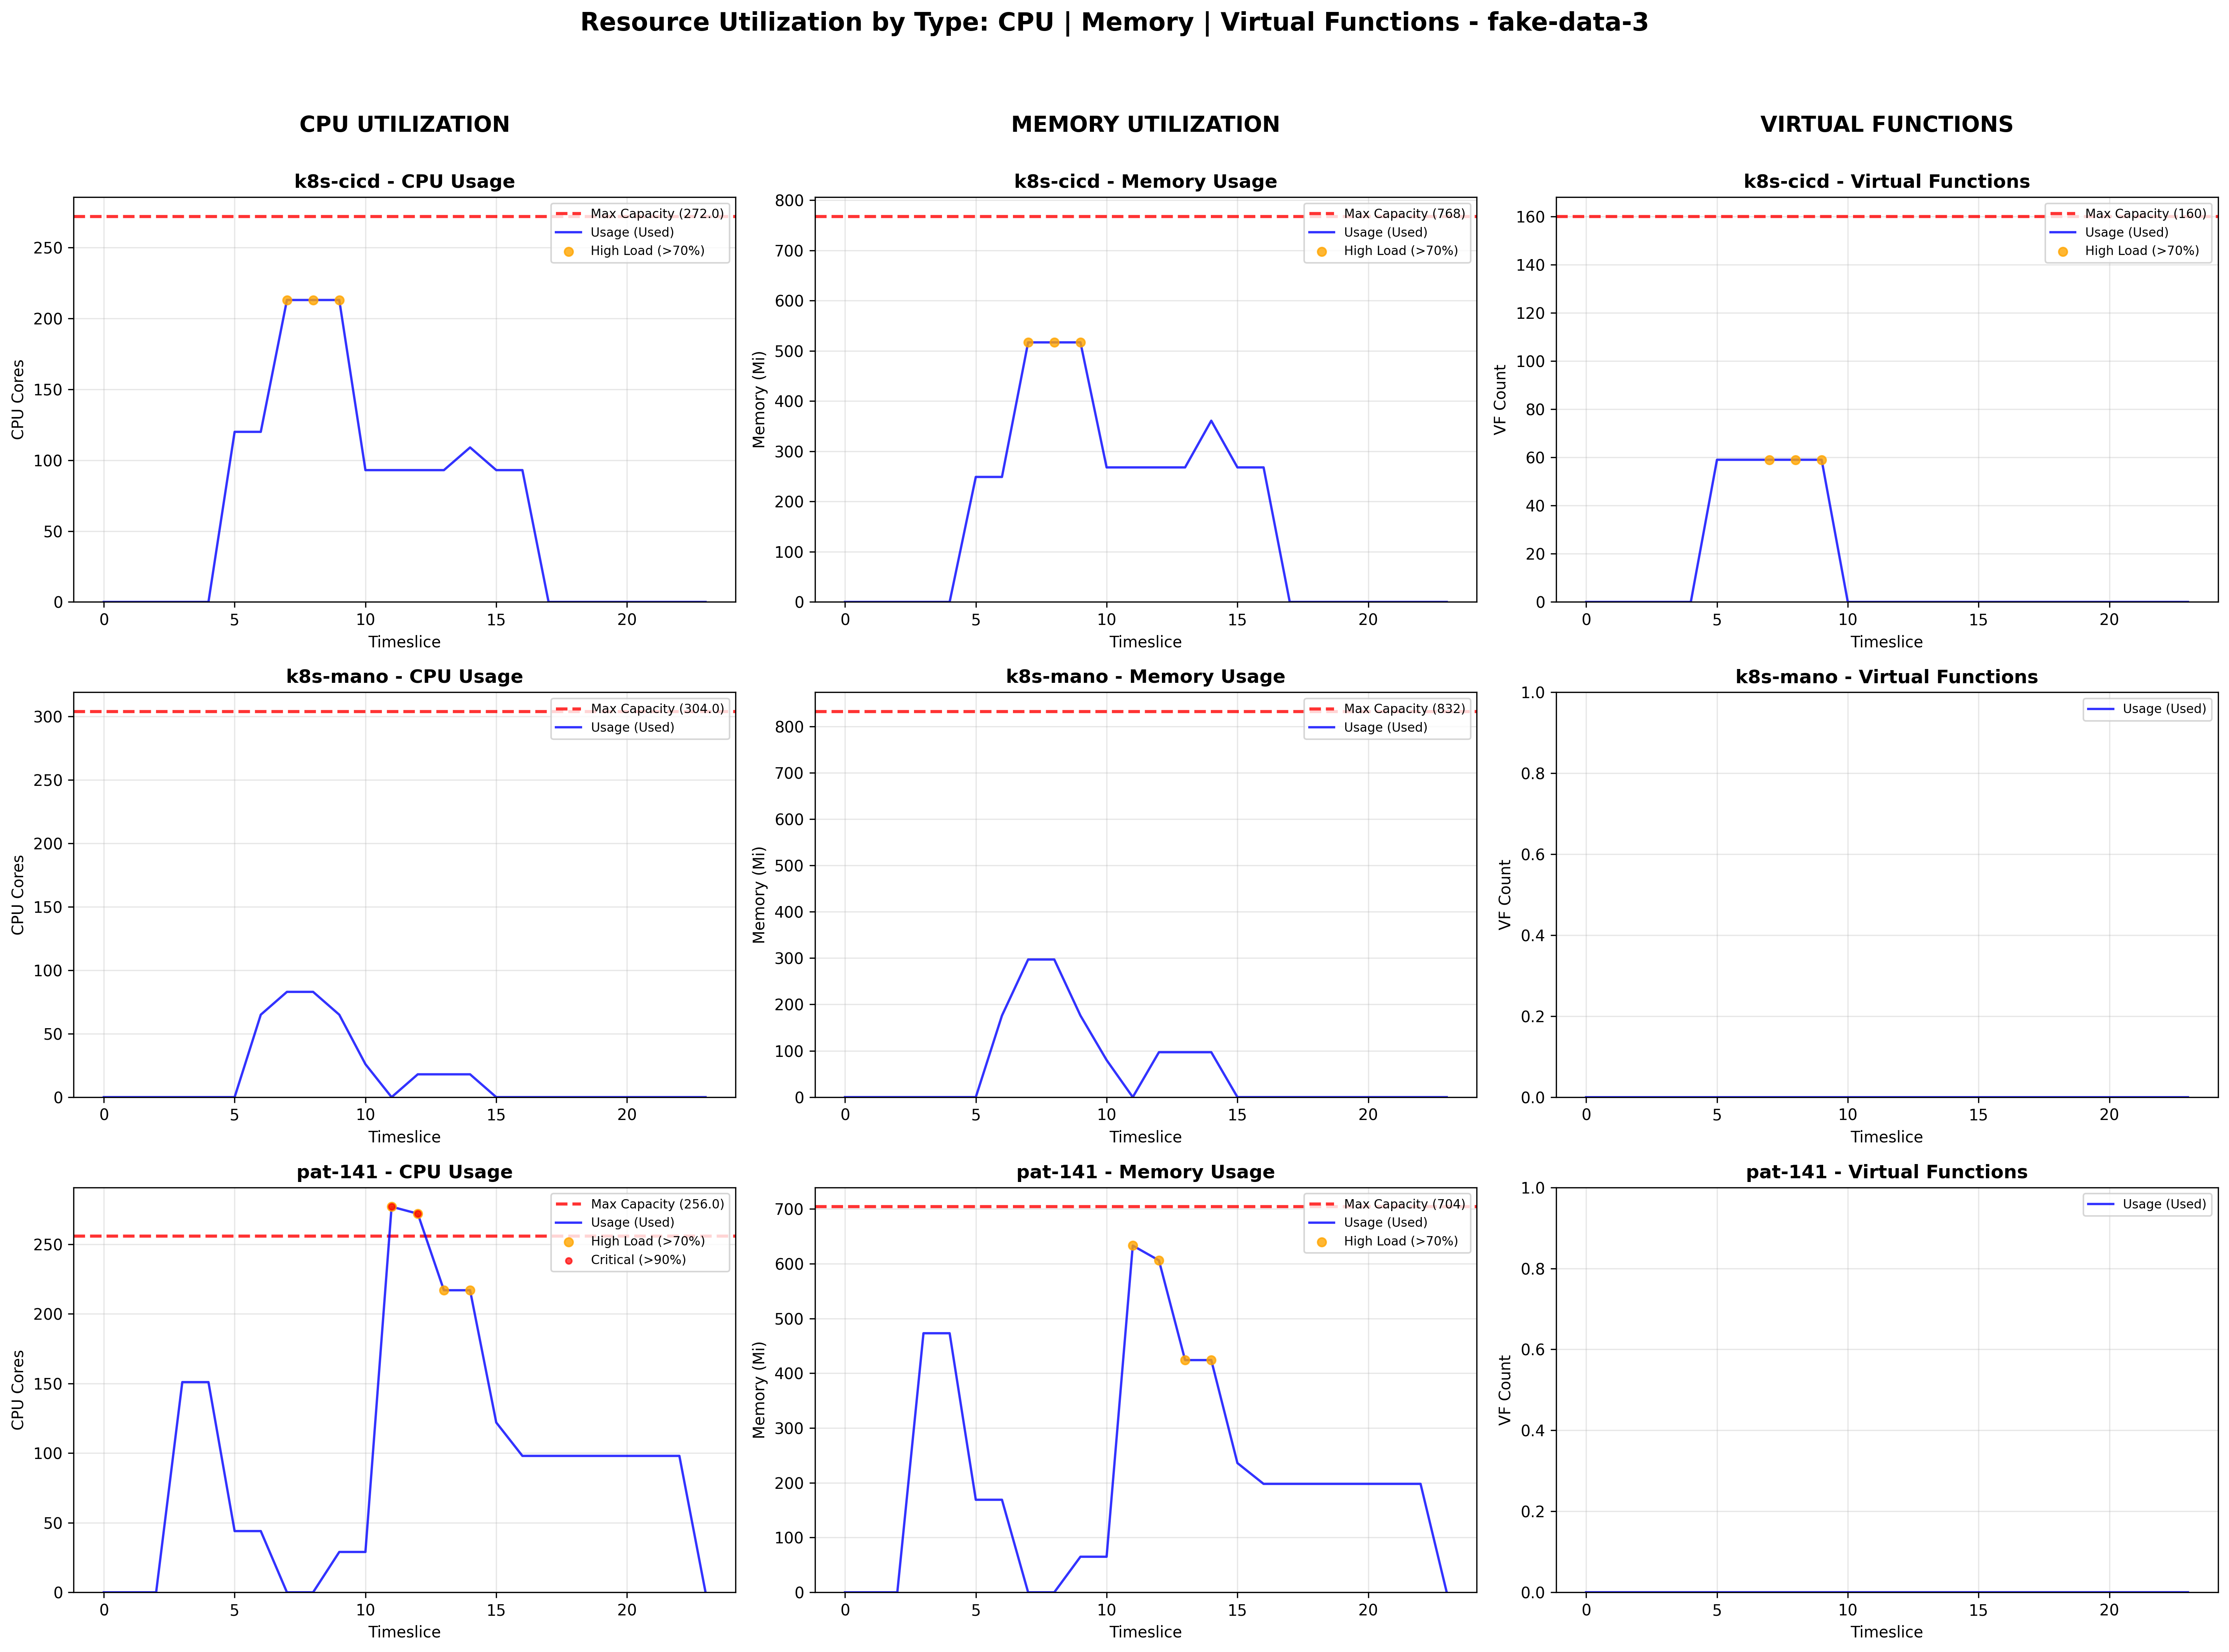

Values plotted in this chart, from the file beside it:
timeslice, cluster_id, cluster_name, cpu_cap, mem_cap, vf_cap, cpu_req, mem_req, vf_req, job_count, cpu_utilization, mem_utilization, vf_utilization, time_minutes
0, 0, k8s-cicd, 272, 768, 160, 0, 0, 0, 0, 0.0, 0.0, 0.0, 0.0
0, 1, k8s-mano, 304, 832, 0, 0, 0, 0, 0, 0.0, 0.0, 0.0, 0.0
0, 2, pat-141, 256, 704, 0, 0, 0, 0, 0, 0.0, 0.0, 0.0, 0.0
1, 0, k8s-cicd, 272, 768, 160, 0, 0, 0, 0, 0.0, 0.0, 0.0, 0.25
1, 1, k8s-mano, 304, 832, 0, 0, 0, 0, 0, 0.0, 0.0, 0.0, 0.25
1, 2, pat-141, 256, 704, 0, 0, 0, 0, 0, 0.0, 0.0, 0.0, 0.25
2, 0, k8s-cicd, 272, 768, 160, 0, 0, 0, 0, 0.0, 0.0, 0.0, 0.5
2, 1, k8s-mano, 304, 832, 0, 0, 0, 0, 0, 0.0, 0.0, 0.0, 0.5
2, 2, pat-141, 256, 704, 0, 0, 0, 0, 0, 0.0, 0.0, 0.0, 0.5
3, 0, k8s-cicd, 272, 768, 160, 0, 0, 0, 0, 0.0, 0.0, 0.0, 0.75
3, 1, k8s-mano, 304, 832, 0, 0, 0, 0, 0, 0.0, 0.0, 0.0, 0.75
3, 2, pat-141, 256, 704, 0, 151, 473, 0, 2, 58.98, 67.19, 0.0, 0.75
4, 0, k8s-cicd, 272, 768, 160, 0, 0, 0, 0, 0.0, 0.0, 0.0, 1.0
4, 1, k8s-mano, 304, 832, 0, 0, 0, 0, 0, 0.0, 0.0, 0.0, 1.0
4, 2, pat-141, 256, 704, 0, 151, 473, 0, 2, 58.98, 67.19, 0.0, 1.0
5, 0, k8s-cicd, 272, 768, 160, 120, 249, 59, 1, 44.12, 32.42, 36.88, 1.25
5, 1, k8s-mano, 304, 832, 0, 0, 0, 0, 0, 0.0, 0.0, 0.0, 1.25
5, 2, pat-141, 256, 704, 0, 44, 169, 0, 1, 17.19, 24.01, 0.0, 1.25
6, 0, k8s-cicd, 272, 768, 160, 120, 249, 59, 1, 44.12, 32.42, 36.88, 1.5
6, 1, k8s-mano, 304, 832, 0, 65, 176, 0, 2, 21.38, 21.15, 0.0, 1.5
6, 2, pat-141, 256, 704, 0, 44, 169, 0, 1, 17.19, 24.01, 0.0, 1.5
7, 0, k8s-cicd, 272, 768, 160, 213, 517, 59, 2, 78.31, 67.32, 36.88, 1.75
7, 1, k8s-mano, 304, 832, 0, 83, 297, 0, 3, 27.3, 35.7, 0.0, 1.75
7, 2, pat-141, 256, 704, 0, 0, 0, 0, 0, 0.0, 0.0, 0.0, 1.75
8, 0, k8s-cicd, 272, 768, 160, 213, 517, 59, 2, 78.31, 67.32, 36.88, 2.0
8, 1, k8s-mano, 304, 832, 0, 83, 297, 0, 3, 27.3, 35.7, 0.0, 2.0
8, 2, pat-141, 256, 704, 0, 0, 0, 0, 0, 0.0, 0.0, 0.0, 2.0
9, 0, k8s-cicd, 272, 768, 160, 213, 517, 59, 2, 78.31, 67.32, 36.88, 2.25
9, 1, k8s-mano, 304, 832, 0, 65, 176, 0, 2, 21.38, 21.15, 0.0, 2.25
9, 2, pat-141, 256, 704, 0, 29, 65, 0, 1, 11.33, 9.233, 0.0, 2.25
10, 0, k8s-cicd, 272, 768, 160, 93, 268, 0, 1, 34.19, 34.9, 0.0, 2.5
10, 1, k8s-mano, 304, 832, 0, 26, 80, 0, 1, 8.553, 9.615, 0.0, 2.5
10, 2, pat-141, 256, 704, 0, 29, 65, 0, 1, 11.33, 9.233, 0.0, 2.5
11, 0, k8s-cicd, 272, 768, 160, 93, 268, 0, 1, 34.19, 34.9, 0.0, 2.75
11, 1, k8s-mano, 304, 832, 0, 0, 0, 0, 0, 0.0, 0.0, 0.0, 2.75
11, 2, pat-141, 256, 704, 0, 277, 633, 0, 4, 108.2, 89.91, 0.0, 2.75
12, 0, k8s-cicd, 272, 768, 160, 93, 268, 0, 1, 34.19, 34.9, 0.0, 3.0
12, 1, k8s-mano, 304, 832, 0, 18, 97, 0, 1, 5.921, 11.66, 0.0, 3.0
12, 2, pat-141, 256, 704, 0, 272, 606, 0, 4, 106.2, 86.08, 0.0, 3.0
13, 0, k8s-cicd, 272, 768, 160, 93, 268, 0, 1, 34.19, 34.9, 0.0, 3.25
13, 1, k8s-mano, 304, 832, 0, 18, 97, 0, 1, 5.921, 11.66, 0.0, 3.25
13, 2, pat-141, 256, 704, 0, 217, 424, 0, 4, 84.77, 60.23, 0.0, 3.25
14, 0, k8s-cicd, 272, 768, 160, 109, 361, 0, 2, 40.07, 47.01, 0.0, 3.5
14, 1, k8s-mano, 304, 832, 0, 18, 97, 0, 1, 5.921, 11.66, 0.0, 3.5
14, 2, pat-141, 256, 704, 0, 217, 424, 0, 4, 84.77, 60.23, 0.0, 3.5
15, 0, k8s-cicd, 272, 768, 160, 93, 268, 0, 1, 34.19, 34.9, 0.0, 3.75
15, 1, k8s-mano, 304, 832, 0, 0, 0, 0, 0, 0.0, 0.0, 0.0, 3.75
15, 2, pat-141, 256, 704, 0, 122, 236, 0, 2, 47.66, 33.52, 0.0, 3.75
16, 0, k8s-cicd, 272, 768, 160, 93, 268, 0, 1, 34.19, 34.9, 0.0, 4.0
16, 1, k8s-mano, 304, 832, 0, 0, 0, 0, 0, 0.0, 0.0, 0.0, 4.0
16, 2, pat-141, 256, 704, 0, 98, 198, 0, 1, 38.28, 28.12, 0.0, 4.0
17, 0, k8s-cicd, 272, 768, 160, 0, 0, 0, 0, 0.0, 0.0, 0.0, 4.25
17, 1, k8s-mano, 304, 832, 0, 0, 0, 0, 0, 0.0, 0.0, 0.0, 4.25
17, 2, pat-141, 256, 704, 0, 98, 198, 0, 1, 38.28, 28.12, 0.0, 4.25
18, 0, k8s-cicd, 272, 768, 160, 0, 0, 0, 0, 0.0, 0.0, 0.0, 4.5
18, 1, k8s-mano, 304, 832, 0, 0, 0, 0, 0, 0.0, 0.0, 0.0, 4.5
18, 2, pat-141, 256, 704, 0, 98, 198, 0, 1, 38.28, 28.12, 0.0, 4.5
19, 0, k8s-cicd, 272, 768, 160, 0, 0, 0, 0, 0.0, 0.0, 0.0, 4.75
19, 1, k8s-mano, 304, 832, 0, 0, 0, 0, 0, 0.0, 0.0, 0.0, 4.75
19, 2, pat-141, 256, 704, 0, 98, 198, 0, 1, 38.28, 28.12, 0.0, 4.75
... 12 more rows
